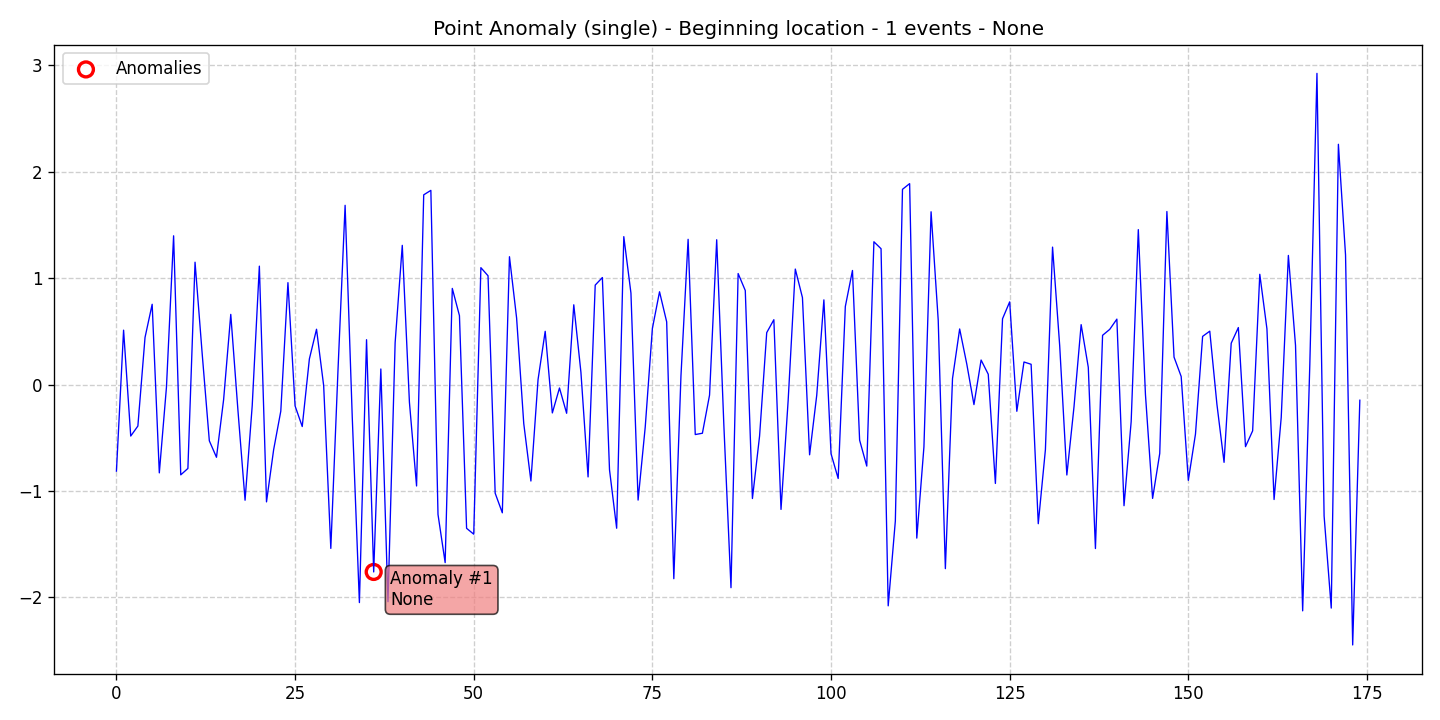

Source data for this figure (header and first rows):
data, stationary, det_lin_up, det_lin_down, det_quad, det_cubic, det_exp, det_damped, stoc_trend, volatility, single_seas, multiple_seas, point_anom_single, point_anom_multi, collect_anom, context_anom, mean_shift, var_shift, trend_shift, date, is_break, is_anomaly, is_multi, location_beginning
-0.8138, 0, 0, 0, 0, 0, 0, 0, 0, 0, 0, 0, 1, 0, 0, 0, 0, 0, 0, 2020-01-01, 0, 0, 0, 1
0.5111, 0, 0, 0, 0, 0, 0, 0, 0, 0, 0, 0, 1, 0, 0, 0, 0, 0, 0, 2020-01-02, 0, 0, 0, 1
-0.4841, 0, 0, 0, 0, 0, 0, 0, 0, 0, 0, 0, 1, 0, 0, 0, 0, 0, 0, 2020-01-03, 0, 0, 0, 1
-0.3901, 0, 0, 0, 0, 0, 0, 0, 0, 0, 0, 0, 1, 0, 0, 0, 0, 0, 0, 2020-01-04, 0, 0, 0, 1
0.4424, 0, 0, 0, 0, 0, 0, 0, 0, 0, 0, 0, 1, 0, 0, 0, 0, 0, 0, 2020-01-05, 0, 0, 0, 1
0.7545, 0, 0, 0, 0, 0, 0, 0, 0, 0, 0, 0, 1, 0, 0, 0, 0, 0, 0, 2020-01-06, 0, 0, 0, 1
-0.8303, 0, 0, 0, 0, 0, 0, 0, 0, 0, 0, 0, 1, 0, 0, 0, 0, 0, 0, 2020-01-07, 0, 0, 0, 1
-0.0242, 0, 0, 0, 0, 0, 0, 0, 0, 0, 0, 0, 1, 0, 0, 0, 0, 0, 0, 2020-01-08, 0, 0, 0, 1
1.398, 0, 0, 0, 0, 0, 0, 0, 0, 0, 0, 0, 1, 0, 0, 0, 0, 0, 0, 2020-01-09, 0, 0, 0, 1
-0.8489, 0, 0, 0, 0, 0, 0, 0, 0, 0, 0, 0, 1, 0, 0, 0, 0, 0, 0, 2020-01-10, 0, 0, 0, 1
-0.7887, 0, 0, 0, 0, 0, 0, 0, 0, 0, 0, 0, 1, 0, 0, 0, 0, 0, 0, 2020-01-11, 0, 0, 0, 1
1.15, 0, 0, 0, 0, 0, 0, 0, 0, 0, 0, 0, 1, 0, 0, 0, 0, 0, 0, 2020-01-12, 0, 0, 0, 1
0.2889, 0, 0, 0, 0, 0, 0, 0, 0, 0, 0, 0, 1, 0, 0, 0, 0, 0, 0, 2020-01-13, 0, 0, 0, 1
-0.529, 0, 0, 0, 0, 0, 0, 0, 0, 0, 0, 0, 1, 0, 0, 0, 0, 0, 0, 2020-01-14, 0, 0, 0, 1
-0.6837, 0, 0, 0, 0, 0, 0, 0, 0, 0, 0, 0, 1, 0, 0, 0, 0, 0, 0, 2020-01-15, 0, 0, 0, 1
-0.1411, 0, 0, 0, 0, 0, 0, 0, 0, 0, 0, 0, 1, 0, 0, 0, 0, 0, 0, 2020-01-16, 0, 0, 0, 1
0.6595, 0, 0, 0, 0, 0, 0, 0, 0, 0, 0, 0, 1, 0, 0, 0, 0, 0, 0, 2020-01-17, 0, 0, 0, 1
-0.2399, 0, 0, 0, 0, 0, 0, 0, 0, 0, 0, 0, 1, 0, 0, 0, 0, 0, 0, 2020-01-18, 0, 0, 0, 1
-1.087, 0, 0, 0, 0, 0, 0, 0, 0, 0, 0, 0, 1, 0, 0, 0, 0, 0, 0, 2020-01-19, 0, 0, 0, 1
-0.1994, 0, 0, 0, 0, 0, 0, 0, 0, 0, 0, 0, 1, 0, 0, 0, 0, 0, 0, 2020-01-20, 0, 0, 0, 1
1.113, 0, 0, 0, 0, 0, 0, 0, 0, 0, 0, 0, 1, 0, 0, 0, 0, 0, 0, 2020-01-21, 0, 0, 0, 1
-1.103, 0, 0, 0, 0, 0, 0, 0, 0, 0, 0, 0, 1, 0, 0, 0, 0, 0, 0, 2020-01-22, 0, 0, 0, 1
-0.612, 0, 0, 0, 0, 0, 0, 0, 0, 0, 0, 0, 1, 0, 0, 0, 0, 0, 0, 2020-01-23, 0, 0, 0, 1
-0.2503, 0, 0, 0, 0, 0, 0, 0, 0, 0, 0, 0, 1, 0, 0, 0, 0, 0, 0, 2020-01-24, 0, 0, 0, 1
0.9577, 0, 0, 0, 0, 0, 0, 0, 0, 0, 0, 0, 1, 0, 0, 0, 0, 0, 0, 2020-01-25, 0, 0, 0, 1
-0.201, 0, 0, 0, 0, 0, 0, 0, 0, 0, 0, 0, 1, 0, 0, 0, 0, 0, 0, 2020-01-26, 0, 0, 0, 1
-0.3946, 0, 0, 0, 0, 0, 0, 0, 0, 0, 0, 0, 1, 0, 0, 0, 0, 0, 0, 2020-01-27, 0, 0, 0, 1
0.2406, 0, 0, 0, 0, 0, 0, 0, 0, 0, 0, 0, 1, 0, 0, 0, 0, 0, 0, 2020-01-28, 0, 0, 0, 1
0.5198, 0, 0, 0, 0, 0, 0, 0, 0, 0, 0, 0, 1, 0, 0, 0, 0, 0, 0, 2020-01-29, 0, 0, 0, 1
-0.01033, 0, 0, 0, 0, 0, 0, 0, 0, 0, 0, 0, 1, 0, 0, 0, 0, 0, 0, 2020-01-30, 0, 0, 0, 1
-1.54, 0, 0, 0, 0, 0, 0, 0, 0, 0, 0, 0, 1, 0, 0, 0, 0, 0, 0, 2020-01-31, 0, 0, 0, 1
0.1278, 0, 0, 0, 0, 0, 0, 0, 0, 0, 0, 0, 1, 0, 0, 0, 0, 0, 0, 2020-02-01, 0, 0, 0, 1
1.685, 0, 0, 0, 0, 0, 0, 0, 0, 0, 0, 0, 1, 0, 0, 0, 0, 0, 0, 2020-02-02, 0, 0, 0, 1
-0.3059, 0, 0, 0, 0, 0, 0, 0, 0, 0, 0, 0, 1, 0, 0, 0, 0, 0, 0, 2020-02-03, 0, 0, 0, 1
-2.049, 0, 0, 0, 0, 0, 0, 0, 0, 0, 0, 0, 1, 0, 0, 0, 0, 0, 0, 2020-02-04, 0, 0, 0, 1
0.4216, 0, 0, 0, 0, 0, 0, 0, 0, 0, 0, 0, 1, 0, 0, 0, 0, 0, 0, 2020-02-05, 0, 0, 0, 1
-1.761, 0, 0, 0, 0, 0, 0, 0, 0, 0, 0, 0, 1, 0, 0, 0, 0, 0, 0, 2020-02-06, 0, 1, 0, 1
0.1462, 0, 0, 0, 0, 0, 0, 0, 0, 0, 0, 0, 1, 0, 0, 0, 0, 0, 0, 2020-02-07, 0, 0, 0, 1
-2.041, 0, 0, 0, 0, 0, 0, 0, 0, 0, 0, 0, 1, 0, 0, 0, 0, 0, 0, 2020-02-08, 0, 0, 0, 1
0.3932, 0, 0, 0, 0, 0, 0, 0, 0, 0, 0, 0, 1, 0, 0, 0, 0, 0, 0, 2020-02-09, 0, 0, 0, 1
1.308, 0, 0, 0, 0, 0, 0, 0, 0, 0, 0, 0, 1, 0, 0, 0, 0, 0, 0, 2020-02-10, 0, 0, 0, 1
-0.1664, 0, 0, 0, 0, 0, 0, 0, 0, 0, 0, 0, 1, 0, 0, 0, 0, 0, 0, 2020-02-11, 0, 0, 0, 1
-0.9534, 0, 0, 0, 0, 0, 0, 0, 0, 0, 0, 0, 1, 0, 0, 0, 0, 0, 0, 2020-02-12, 0, 0, 0, 1
1.783, 0, 0, 0, 0, 0, 0, 0, 0, 0, 0, 0, 1, 0, 0, 0, 0, 0, 0, 2020-02-13, 0, 0, 0, 1
1.825, 0, 0, 0, 0, 0, 0, 0, 0, 0, 0, 0, 1, 0, 0, 0, 0, 0, 0, 2020-02-14, 0, 0, 0, 1
-1.221, 0, 0, 0, 0, 0, 0, 0, 0, 0, 0, 0, 1, 0, 0, 0, 0, 0, 0, 2020-02-15, 0, 0, 0, 1
-1.674, 0, 0, 0, 0, 0, 0, 0, 0, 0, 0, 0, 1, 0, 0, 0, 0, 0, 0, 2020-02-16, 0, 0, 0, 1
0.9036, 0, 0, 0, 0, 0, 0, 0, 0, 0, 0, 0, 1, 0, 0, 0, 0, 0, 0, 2020-02-17, 0, 0, 0, 1
0.6479, 0, 0, 0, 0, 0, 0, 0, 0, 0, 0, 0, 1, 0, 0, 0, 0, 0, 0, 2020-02-18, 0, 0, 0, 1
-1.351, 0, 0, 0, 0, 0, 0, 0, 0, 0, 0, 0, 1, 0, 0, 0, 0, 0, 0, 2020-02-19, 0, 0, 0, 1
-1.406, 0, 0, 0, 0, 0, 0, 0, 0, 0, 0, 0, 1, 0, 0, 0, 0, 0, 0, 2020-02-20, 0, 0, 0, 1
1.099, 0, 0, 0, 0, 0, 0, 0, 0, 0, 0, 0, 1, 0, 0, 0, 0, 0, 0, 2020-02-21, 0, 0, 0, 1
1.022, 0, 0, 0, 0, 0, 0, 0, 0, 0, 0, 0, 1, 0, 0, 0, 0, 0, 0, 2020-02-22, 0, 0, 0, 1
-1.021, 0, 0, 0, 0, 0, 0, 0, 0, 0, 0, 0, 1, 0, 0, 0, 0, 0, 0, 2020-02-23, 0, 0, 0, 1
-1.206, 0, 0, 0, 0, 0, 0, 0, 0, 0, 0, 0, 1, 0, 0, 0, 0, 0, 0, 2020-02-24, 0, 0, 0, 1
1.201, 0, 0, 0, 0, 0, 0, 0, 0, 0, 0, 0, 1, 0, 0, 0, 0, 0, 0, 2020-02-25, 0, 0, 0, 1
0.6248, 0, 0, 0, 0, 0, 0, 0, 0, 0, 0, 0, 1, 0, 0, 0, 0, 0, 0, 2020-02-26, 0, 0, 0, 1
-0.3667, 0, 0, 0, 0, 0, 0, 0, 0, 0, 0, 0, 1, 0, 0, 0, 0, 0, 0, 2020-02-27, 0, 0, 0, 1
-0.9067, 0, 0, 0, 0, 0, 0, 0, 0, 0, 0, 0, 1, 0, 0, 0, 0, 0, 0, 2020-02-28, 0, 0, 0, 1
0.04626, 0, 0, 0, 0, 0, 0, 0, 0, 0, 0, 0, 1, 0, 0, 0, 0, 0, 0, 2020-02-29, 0, 0, 0, 1
... 115 more rows
